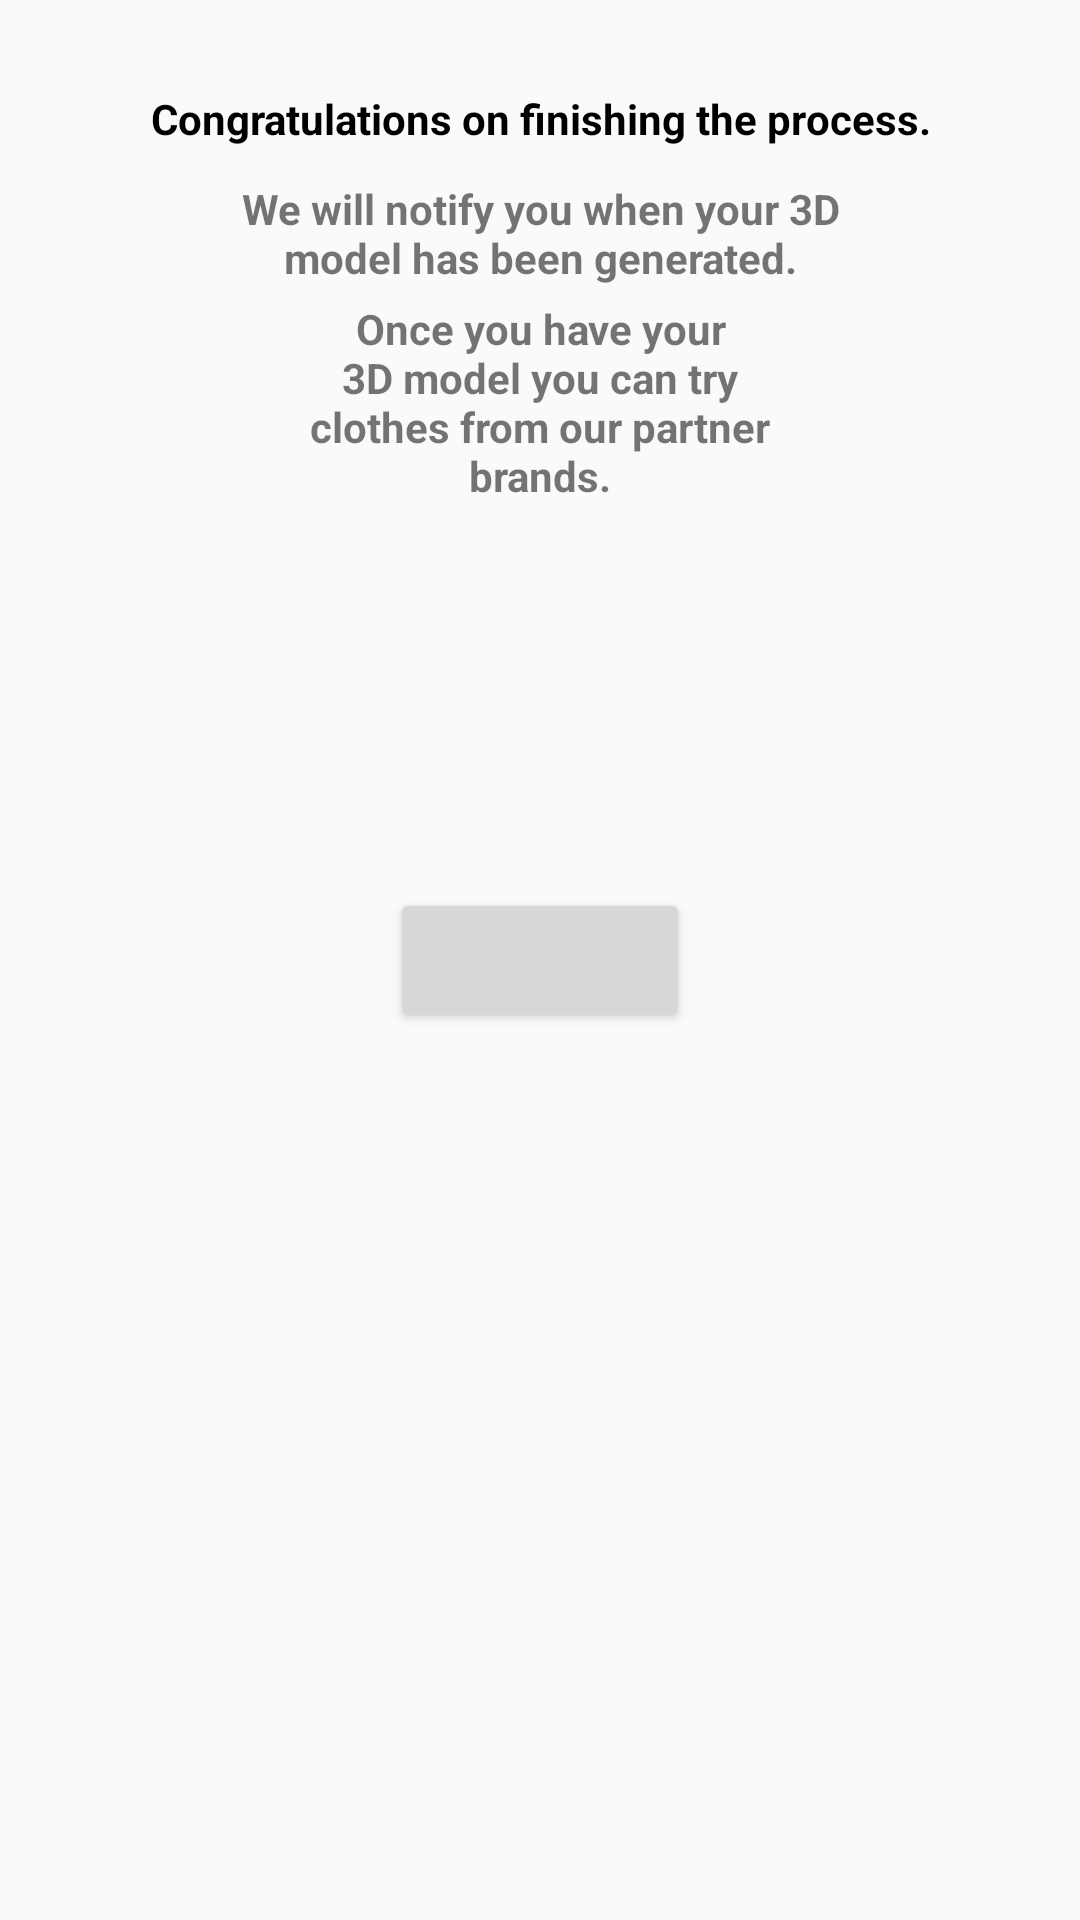

Produce the Android XML layout that renders to this screen, including the resource entries it uses.
<!-- AndroidManifest.xml: application theme AppTheme.NoActionBar -->
<!-- res/layout/activity_congrats.xml -->
<RelativeLayout xmlns:android="http://schemas.android.com/apk/res/android"
    xmlns:tools="http://schemas.android.com/tools"
    android:id="@+id/activity_congrats"
    android:layout_width="match_parent"
    android:layout_height="match_parent">

    <TextView
        android:id="@+id/tv1"
        android:layout_width="fill_parent"
        android:layout_height="wrap_content"
        android:layout_margin="30dp"
        android:textStyle="bold"
        android:textColor="@android:color/black"
        android:text="Congratulations on finishing the process."
        android:gravity="center"/>

    <TextView
        android:id="@+id/tv2"
        android:layout_width="fill_parent"
        android:layout_height="wrap_content"
        android:layout_margin="60dp"
        android:textStyle="bold"
        android:text="We will notify you when your 3D model has been generated."
        android:gravity="center"/>

    <TextView
        android:id="@+id/tv3"
        android:layout_width="fill_parent"
        android:layout_height="wrap_content"
        android:layout_margin="100dp"
        android:textStyle="bold"
        android:text="Once you have your 3D model you can try clothes from our partner brands."
        android:gravity="center"/>

    <Button
        android:id="@+id/btn_mod"
        android:layout_width="100dp"
        android:layout_height="wrap_content"
        android:layout_centerHorizontal="true"
        android:layout_centerVertical="true"
        />


</RelativeLayout>
<!-- resources referenced by this layout -->
<resources>
  <style name="AppTheme.NoActionBar">
          
          <item name="colorPrimary">@color/colorPrimary</item>
          <item name="colorPrimaryDark">@color/colorPrimaryDark</item>
          <item name="colorAccent">@color/colorAccent</item>
          <item name="windowActionBar">false</item>
          <item name="windowNoTitle">true</item>
      </style>
  <!-- not gathered from this repository: default colours our renderer supplied (Android Studio template values) -->
  <color name="colorPrimary">#FF6200EE</color>
  <color name="colorPrimaryDark">#FF3700B3</color>
  <color name="colorAccent">#FF03DAC5</color>
</resources>
